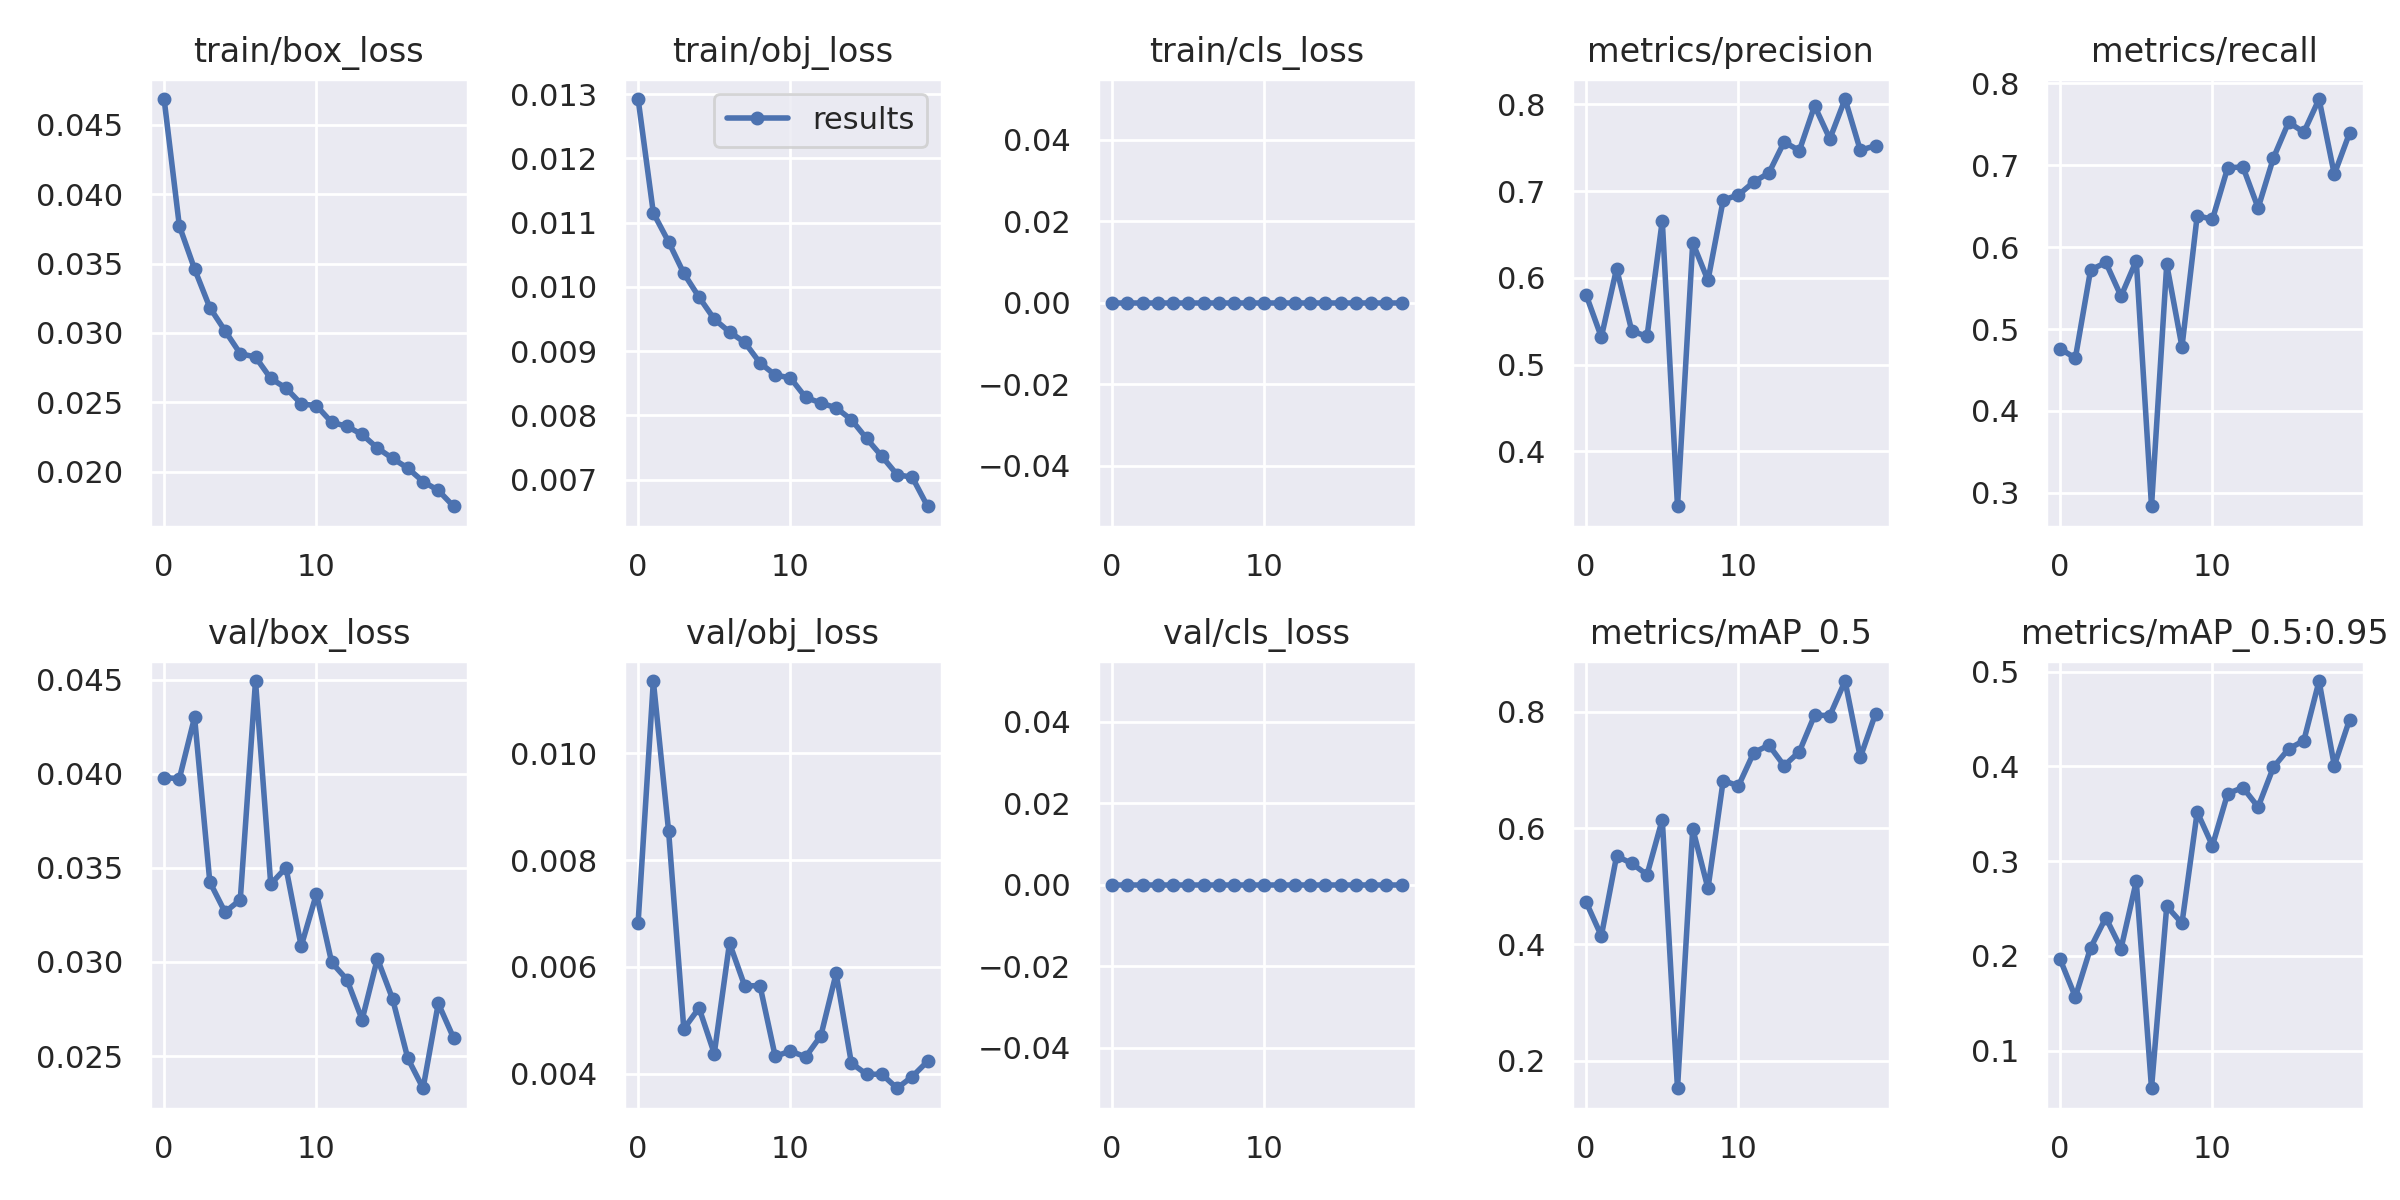

The file beside this chart, header and first rows:
epoch, train/box_loss, train/obj_loss, train/cls_loss, metrics/precision, metrics/recall, metrics/mAP_0.5, metrics/mAP_0.5:0.95, val/box_loss, val/obj_loss, val/cls_loss, x/lr0, x/lr1, x/lr2
0, 0.04685, 0.01292, 0, 0.5806, 0.476, 0.4729, 0.1965, 0.03979, 0.006827, 0, 0.07009, 0.003324, 0.003324
1, 0.03771, 0.01115, 0, 0.5317, 0.4645, 0.4146, 0.1567, 0.03973, 0.01135, 0, 0.03976, 0.006327, 0.006327
2, 0.03461, 0.0107, 0, 0.6108, 0.5721, 0.5518, 0.2084, 0.04299, 0.008548, 0, 0.009099, 0.009001, 0.009001
3, 0.03183, 0.01021, 0, 0.5386, 0.5812, 0.5392, 0.2404, 0.03425, 0.00484, 0, 0.008515, 0.008515, 0.008515
4, 0.03016, 0.009841, 0, 0.5327, 0.5401, 0.5199, 0.2078, 0.03265, 0.005232, 0, 0.008515, 0.008515, 0.008515
5, 0.02851, 0.009499, 0, 0.666, 0.5835, 0.6146, 0.2787, 0.03331, 0.004377, 0, 0.00802, 0.00802, 0.00802
6, 0.02827, 0.009299, 0, 0.3368, 0.2838, 0.153, 0.06028, 0.04492, 0.006447, 0, 0.007525, 0.007525, 0.007525
7, 0.02672, 0.009138, 0, 0.6406, 0.5789, 0.5989, 0.2524, 0.03414, 0.005643, 0, 0.00703, 0.00703, 0.00703
8, 0.02603, 0.008818, 0, 0.5972, 0.4783, 0.4962, 0.2345, 0.03501, 0.005651, 0, 0.006535, 0.006535, 0.006535
9, 0.02489, 0.008629, 0, 0.6898, 0.6384, 0.6817, 0.3519, 0.03084, 0.004326, 0, 0.00604, 0.00604, 0.00604
10, 0.02477, 0.008584, 0, 0.6957, 0.6339, 0.6724, 0.3163, 0.03361, 0.004424, 0, 0.005545, 0.005545, 0.005545
11, 0.02357, 0.00828, 0, 0.7106, 0.6967, 0.7294, 0.3714, 0.02997, 0.004315, 0, 0.00505, 0.00505, 0.00505
12, 0.02328, 0.008195, 0, 0.721, 0.6979, 0.7425, 0.3777, 0.02907, 0.004713, 0, 0.004555, 0.004555, 0.004555
13, 0.02269, 0.008117, 0, 0.7567, 0.6478, 0.7071, 0.3571, 0.02693, 0.005878, 0, 0.00406, 0.00406, 0.00406
14, 0.02172, 0.007934, 0, 0.7468, 0.7087, 0.7313, 0.3991, 0.03018, 0.004199, 0, 0.003565, 0.003565, 0.003565
15, 0.02097, 0.007641, 0, 0.7984, 0.7523, 0.794, 0.4185, 0.02803, 0.003989, 0, 0.00307, 0.00307, 0.00307
16, 0.02026, 0.007364, 0, 0.7603, 0.7402, 0.7932, 0.4272, 0.02488, 0.003992, 0, 0.002575, 0.002575, 0.002575
17, 0.0193, 0.007079, 0, 0.8062, 0.7807, 0.8526, 0.4901, 0.02329, 0.003728, 0, 0.00208, 0.00208, 0.00208
18, 0.01866, 0.007037, 0, 0.7472, 0.6888, 0.7214, 0.4009, 0.0278, 0.003947, 0, 0.001585, 0.001585, 0.001585
19, 0.01752, 0.006587, 0, 0.7524, 0.7391, 0.7965, 0.4493, 0.02597, 0.004232, 0, 0.00109, 0.00109, 0.00109
